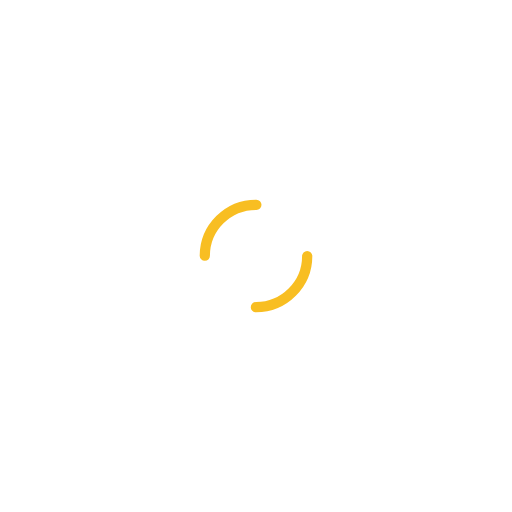
t = 0.00 s
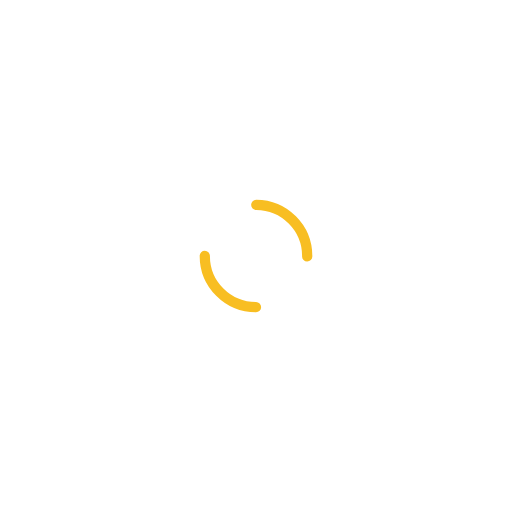
t = 0.25 s
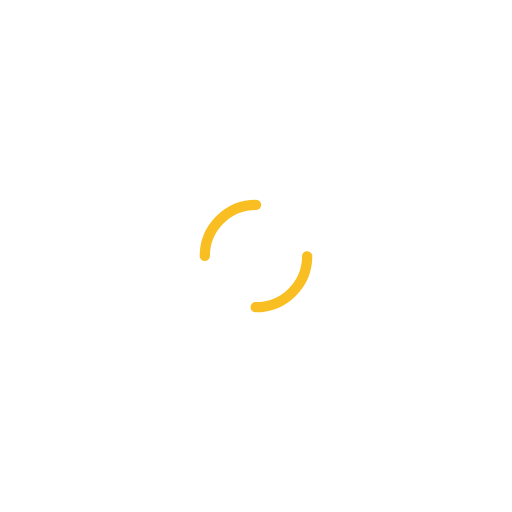
t = 0.50 s
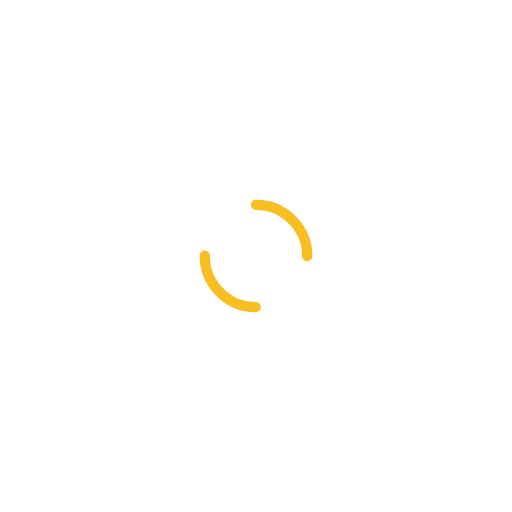
t = 0.75 s

The animated SVG that drew these frames (rendered in a browser with its animation timeline set to each time). Animation: 1 SMIL element (animateTransform=1); one cycle of 1.00 s, repeats indefinitely.

<?xml version="1.0" encoding="utf-8"?>
<svg xmlns="http://www.w3.org/2000/svg" xmlns:xlink="http://www.w3.org/1999/xlink" style="margin: auto; background: none; display: block; shape-rendering: auto;" width="200px" height="200px" viewBox="0 0 100 100" preserveAspectRatio="xMidYMid">
<circle cx="50" cy="50" r="10" stroke-width="2" stroke="#f8be22" stroke-dasharray="15.707963267948966 15.707963267948966" fill="none" stroke-linecap="round">
  <animateTransform attributeName="transform" type="rotate" repeatCount="indefinite" dur="1s" keyTimes="0;1" values="0 50 50;360 50 50"></animateTransform>
</circle>
<!-- [ldio] generated by https://loading.io/ --></svg>
